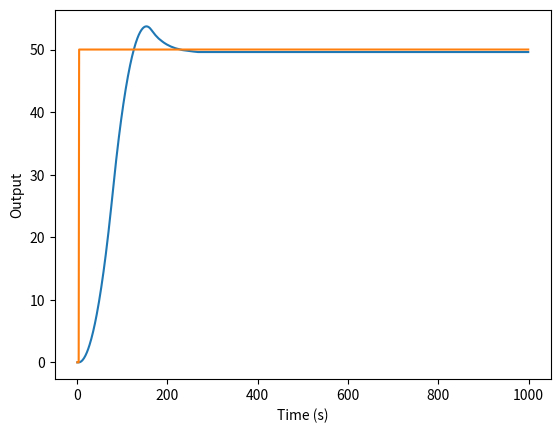

Write the Python code that produced this figure.
import math
import matplotlib.pyplot as plt

PI = math.pi #PI exact
# L = 100 #Total time = 100seconds
dT = 0.1   #Time Interval = 1second
L = int(100/dT)
thetaRef = [0]*L
thetaFeedback = [0]*L
error = [0]*L
Tc = [0]*L
R = [0]*L
P = [0]*L
Vo = [0]*L
PlantIn = [0]*L
PlantOut = [0]*L
intgt1 = [0]*L
intgt2 = [0]*L


def diff(a, k):
    return(a[k] - a[k-1])/dT


Kp = 0.115 * 180/PI
Kd = 0.4 * 180/PI
error[0]= 0 #50 * PI/180
Km = 12.25
Tm = 0.128
Uon = 1.0
Uoff = -0.15
Um = 1.0
J = 18000
PlantK = 300/J
for i in range(5,L):
    thetaRef[i] = 50 * PI/180


for k in range (1, L):
    error[k] = thetaRef[k] - thetaFeedback[k-1]
    Tc[k] = Kp * error[k] + Kd * diff(error, k)
    R[k] = Tc[k] - Vo[k]
    #Transfer Fn 1
    P[k] = (Tm/(dT+Tm))*P[k-1] + (Km*dT/(dT+Tm))*R[k]
    #Hysterisis
    if P[k] > Uon:
        Vo[k] = Um
    elif P[k] < -1*Uon:
        Vo[k] = -1*Um
    elif -Uoff < P[k] < Uoff:
        Vo[k] = 0 
    elif P[k] < Uon and P[k] > Uoff:
        if Vo[k] == Um:
            Vo[k] = Um
        else:
            Vo[k] = 0
    else:
        if Vo[k] == -Um:
            Vo[k] = -Um
        else:
            Vo[k] = 0
    #End Hysterisis
    #Actuator
    PlantIn[k] = (0.04/(dT+0.04))*PlantIn[k-1] + (1*dT/(dT+0.04))*Vo[k]
    #Plant
    PlantOut[k] = PlantIn[k]*PlantK
    intgt1[k] = intgt1[k-1] + dT*PlantOut[k]
    intgt2[k] = intgt2[k-1] + dT*intgt1[k]
    thetaFeedback[k] = intgt2[k]
    #End Plant

    print(intgt2[k]*180/PI)

degreeOut = [0]*L
thetaDeg = [0]*L
for i in range(0,L):
    degreeOut[i] = intgt2[i]*180/PI
    thetaDeg[i] = thetaRef[i]*180/PI
plt.plot([i for i in range(1,L)], degreeOut[1:])
plt.plot([i for i in range(1,L)], thetaDeg[1:])
plt.xlabel("Time (s)")
plt.ylabel("Output")

plt.show()